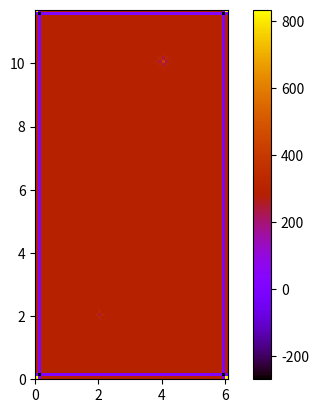

The matplotlib source for this figure:
import os
os.system("git pull")
import numpy as np
import matplotlib.pyplot as plt
import time
#changement

class Plaque:
    def __init__(self, dimensions=(0.117, 0.061), epaisseur=0.001, resolution_x=0.001, resolution_t=1, T_ambiante=25, densite=2699, cap_calorifique=900, conduc_thermique=237, coef_convection=0):
        self.dim = dimensions
        self.e = epaisseur
        self.dx = resolution_x
        self.dt = resolution_t
        self.T_amb = T_ambiante
        self.rho = densite
        self.cp = cap_calorifique
        self.k = conduc_thermique
        self.h = coef_convection
        self.grille = self.T_amb*np.ones((int(self.dim[0]/self.dx), int(self.dim[1]/self.dx)))
        self.points_chauffants = []

    def show(self):
        plt.imshow(self.grille, cmap="gnuplot", origin = "lower", extent=(0, 100*self.dim[1], 0, 100*self.dim[0]))
        plt.colorbar()
        plt.show()
    
    def deposer_T(self, T_desiree=30, endroit=(0,0)):
        self.points_chauffants.append((T_desiree, endroit))
        for point in self.points_chauffants:
            self.grille[int(point[1][0]/self.dx), int(point[1][1]/self.dx)] = point[0]
        # Rajouter la possibilité d'un groupe de points chauffants?

    def iteration(self):
        """
        Trouver le potentiel dans chaque case de la matrice pour l'itération suivante.
        Le potentiel de la case à l'itération suivante correspond à la moyenne des 
        4 cases autour de la case d'intérêt.

        Args:
        chambre (numpy.ndarray): Chambre pour laquelle on cherche le potentiel à l'itération suivante.

        Returns:
        chambre_nouvelle_petite (numpy.ndarray) : Chambre contenant le potentiel de l'itération suivante.
        """
        # Matrice non décalée
        T_centre = np.zeros((self.grille.shape[0]+2, self.grille.shape[1]+2))
        T_centre[1:-1, 1:-1] = self.grille

        # Matrice décalée vers le haut
        T_haut = np.zeros((self.grille.shape[0]+2, self.grille.shape[1]+2))
        T_haut[0:-2, 1:-1] = self.grille

        # Matrice décalée vers le bas
        T_bas = np.zeros((self.grille.shape[0]+2, self.grille.shape[1]+2))
        T_bas[2:, 1:-1] = self.grille

        # Matrice décalée vers la gauche
        T_gauche = np.zeros((self.grille.shape[0]+2, self.grille.shape[1]+2))
        T_gauche[1:-1, 0:-2] = self.grille

        # Matrice décalée vers la gauche
        T_droite = np.zeros((self.grille.shape[0]+2, self.grille.shape[1]+2))
        T_droite[1:-1, 2:] = self.grille
 
        # Le potentiel à l'itération suivante est calculé selon l'expression trouvée à la question 1a)
        nouvelle_grille = (self.k*self.dt*(T_droite + T_gauche + T_bas + T_haut - 4*T_centre)/(self.rho*self.cp*self.dx**2)) + T_centre

        # Restreindre la chambre à sa grandeur d'origine
        self.grille = nouvelle_grille[1:-1, 1:-1]

        return self.grille



Ma_plaque = Plaque(resolution_t=0.01,T_ambiante=297)

Ma_plaque.deposer_T(307, (0.10, 0.04))
Ma_plaque.deposer_T(293, (0.02, 0.02))
Ma_plaque.iteration()
Ma_plaque.iteration()
Ma_plaque.show()
